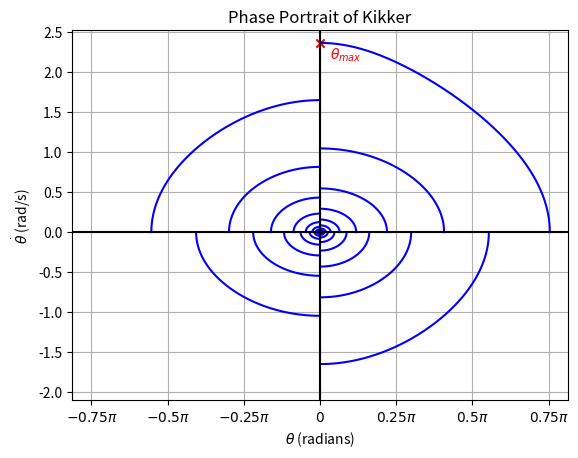

Here is the Python script that generated this plot: (Note: this script raises an exception after producing the figure.)
import numpy as np
import matplotlib.pyplot as plt
import matplotlib.ticker as ticker
from scipy.integrate import solve_ivp

# Constants
g = 9.81  # Gravity (m/s^2)
r_max = 7 # Max length (squatting)
r_min = 6  # Min length (standing)
cycles = 20 # Number of oscillations

#height = 2m
# Pendulum equations
def pendulum_stand(t, state_stand):
    theta, theta_dot = state_stand
    theta_ddot = - (g / r_min) * np.sin(theta)
    return [theta_dot, theta_ddot]

def pendulum_sit(t, state_sit):
    theta, theta_dot = state_sit
    theta_ddot = - (g / r_max) * np.sin(theta)
    return [theta_dot, theta_ddot]

def theta_dot_plus(theta_minus):
    return ((r_min/r_max) ** 2) * theta_minus

def event_stand(t, state_stand):
    return state_stand[1]
event_stand.terminal = True

def event_sit(t, state_sit):
    return state_sit[1]
event_sit.terminal = True

theta_dot_max = (2 * np.sqrt(g * r_max) / r_max) * ((r_max/r_min) ** 2)
theta_dots = []
theta_new = theta_dot_max

for _ in range(cycles):
    theta_dots.append(theta_new)
    
    theta_new = theta_dot_plus(theta_new)
    
#print(theta_dots)
#plt.scatter(np.zeros_like(theta_dots), theta_dots)
#plt.show()
evals = cycles - 1
times = [0]
total_time = []
total_theta = []
max_time_sit = 0
max_time_stand = 0

for i in range(evals):
    y_0 = [0, theta_dots[i + 1]]
    
    if i % 2 == 1:
        sol_sit = solve_ivp(pendulum_sit, t_span = [0, 100], y0 = y_0, method = 'RK45', t_eval = np.linspace(0, 10, 10000), events = event_sit)
        
        #rmax
        plt.plot(sol_sit.y[1], -sol_sit.y[0], label = 'sit', color = 'blue')
        plt.plot(-sol_sit.y[1], sol_sit.y[0], label = 'sit', color = 'blue')
        
        max_time_sit = max(sol_sit.t)
        times.append(max_time_sit)
        
        total_time.append(sol_sit.t + times[i])
        #total_time.append(sol_sit.t + max_time_sit)
        
        total_theta.append(sol_sit.y[1])
        #total_theta.append(np.flip(-sol_sit.y[1]))
    
    else:
        sol_stand = solve_ivp(pendulum_stand, t_span = [0, 100], y0 = y_0, method = 'RK45', t_eval = np.linspace(0, 10, 10000), events = event_stand)
        #print(sol_stand)
        #rmin
        plt.plot(sol_stand.y[1], sol_stand.y[0], label = 'stand', color = 'blue')
        
        if i != 0:
            plt.plot(-sol_stand.y[1], -sol_stand.y[0], label = 'stand', color = 'blue') 
            
        max_time_stand = max(sol_stand.t)
        times.append(max_time_stand) 
        
        #total_time.append(sol_stand.t + max_time_stand)
        #total_time.append(np.flip(-sol_stand.t) + max_time_stand)
        
        #total_theta.append(sol_stand.y[1])
        #total_theta.append(np.flip(-sol_stand.y[1]))
    
#print(times)
#print(np.sum(times))

#plt.legend()
plt.grid()
plt.axhline(0,color='black')
plt.axvline(0,color='black')
plt.xlim(-0.75 * np.pi - 0.2, 0.75 * np.pi + 0.2)
plt.ylim(-2.1, 2.52)
plt.scatter(0, 2 * np.sqrt(g * r_max) / r_max, c = 'red', marker = 'x')
plt.gca().yaxis.set_major_locator(ticker.MultipleLocator(0.5))
plt.gca().xaxis.set_major_locator(ticker.MultipleLocator(np.pi/4))
plt.gca().xaxis.set_major_formatter(
    ticker.FuncFormatter(lambda val, pos: 
                         r'$0$' if np.isclose(val, 0, atol=1e-10) else 
                         rf'${val/np.pi:.2g}\pi$')
                                    )
plt.text(0.1, (2 * np.sqrt(g * r_max) / r_max) - 0.2, s = '$\\theta_{max}$', color = 'red')
plt.title('Phase Portrait of Kikker')
plt.xlabel(r'$\theta$ (radians)')
plt.ylabel(r'$\dot{\theta}$ (rad/s)')
plt.savefig('Figures/phase_plot.pdf') 
plt.close('all')

flat_time = np.array(np.concatenate(total_time), dtype=np.float64)
flat_theta = np.array(np.concatenate(total_theta), dtype=np.float64)

plt.plot(flat_time, flat_theta, label='Total Time vs Theta')
plt.xlabel('Time (s)')
plt.ylabel(r'$\theta$ (radians)')
plt.title('Combined Theta vs Time')
plt.grid(True)
plt.legend()
plt.show()